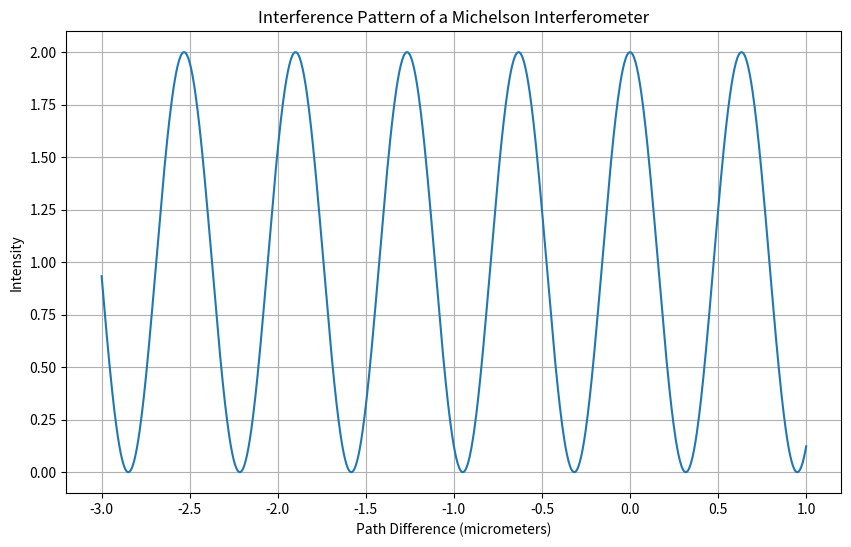

Reproduce this figure in Python. (Note: this script raises an exception after producing the figure.)
import numpy as np
import matplotlib.pyplot as plt
import pandas as pd

def generate_interference_pattern(length1, length2, wavelength=633e-9):
    """
    Generate and plot the interference pattern for a Michelson interferometer and export the data to a CSV file.

    Parameters:
    - length1: Length of the first path in meters
    - length2: Length of the second path in meters
    - wavelength: Wavelength of the light source in meters (default is 500 nm)
    - output_csv: Filename for the output CSV file (default is 'interference_pattern.csv')
    """
    # Calculate the path difference
    path_difference = length1 - length2

    # Define a range of path differences around the calculated path difference
    path_diff_range = np.linspace(path_difference - 2e-6, path_difference + 2e-6, 1000)

    # Calculate the interference pattern
    I0 = 1  # Maximum intensity
    intensity = I0 * (1 + np.cos(2 * np.pi * path_diff_range / wavelength))

    # Plot the interference pattern
    plt.figure(figsize=(10, 6))
    plt.plot(path_diff_range * 1e6, intensity)  # Convert path difference to micrometers for plotting
    plt.title('Interference Pattern of a Michelson Interferometer')
    plt.xlabel('Path Difference (micrometers)')
    plt.ylabel('Intensity')
    plt.grid(True)
    plt.show()

    # Export the data to a CSV file
    data = {
        'Path Difference (micrometers)': path_diff_range * 1e6,
        'Intensity': intensity
    }
    df = pd.DataFrame(data)
    df.to_csv('./data/interference_pattern.csv', index=False)

# Example usage
length1 = 1.0  # Length of the first path in meters
length2 = 1.000001  # Length of the second path in meters
generate_interference_pattern(length1, length2)